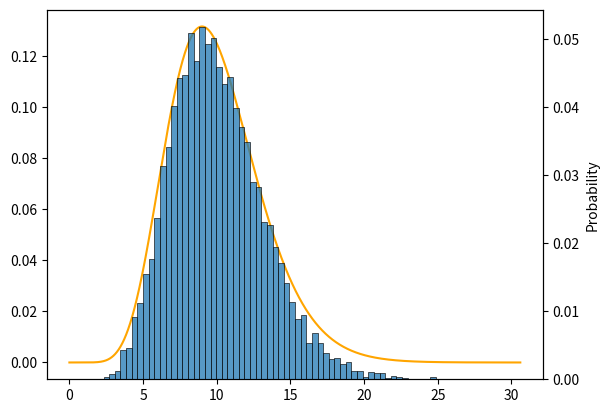
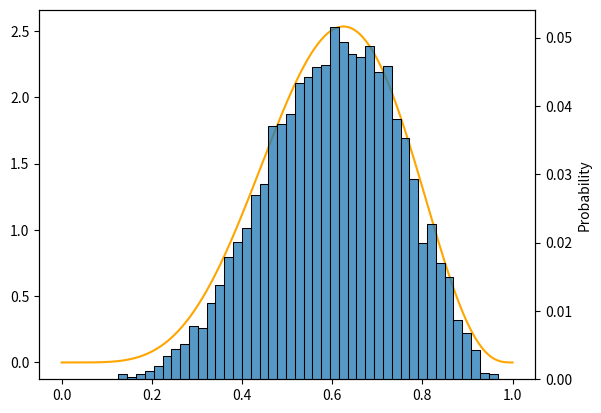

Reproduce these figures in Python, in order.

import numpy as np
import seaborn as sns
import matplotlib.pyplot as plt

# define gamma distibution function using scipy as sp
import scipy as sp
from scipy.stats import gamma, beta

# calculate theoretical gamma density function
def gamma_density(x, alpha, beta):
    return gamma.pdf(x, alpha, scale=1.0/beta)

#generate random values 
def generate_gamma(N, alpha, beta):
    return np.random.gamma(alpha, 1.0/beta, N)

# example usage:
N = 10000
alpha = 10
beta = 1
values = generate_gamma(N, alpha, beta)

# plot histogram of and theoretical curve of gamma distribution using seaborn
fig, ax1 = plt.subplots()
ax2 = ax1.twinx()
sns.histplot(values, kde=False, stat='probability')

x = np.linspace(0, max(values), N)
y =gamma_density(x,alpha,beta)
sns.lineplot(x=x, y=y,c='orange',ax=ax1)
plt.show()

# generate N Beta distributed random value with alpha and beta parameters
def generate_beta(N, alpha, beta):
    return np.random.beta(alpha, beta, N)

# calculate theoretical beta density function
def beta_density(x, alpha, beta):
    return sp.stats.beta.pdf(x, alpha, beta)

# example usage:
N = 10000
alpha1 = 6
beta1 = 4

values = generate_beta(N, alpha1, beta1)

# plot histogram of and theoretical curve of beta distribution using seaborn
fig, ax1 = plt.subplots()
ax2 = ax1.twinx()
sns.histplot(values, kde=False, stat='probability')
x = np.linspace(0, 1, N)

y = beta_density(x, alpha1, beta1)

sns.lineplot(x=x, y=y,c='orange',ax=ax1)

plt.show()


